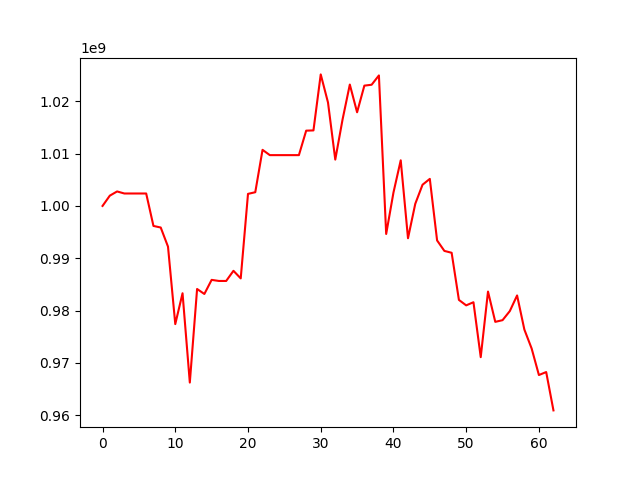

The data file committed next to this chart (first rows):
, 0
0, 1000000000
1, 1001962629
2, 1002766049
3, 1002375365
4, 1002375365
5, 1002375365
6, 1002375365
7, 996177088
8, 995874654
9, 992224515
10, 977427200
11, 983316428
12, 966258056
13, 984132874
14, 983180505
15, 985875160
16, 985667354
17, 985667354
18, 987606271
19, 986156149
20, 1002300763
21, 1002619119
22, 1010714368
23, 1009703686
24, 1009703686
25, 1009703686
26, 1009703686
27, 1009703686
28, 1014379211
29, 1014425352
30, 1025125418
31, 1019756450
32, 1008853338
33, 1016501056
34, 1023185102
35, 1017890079
36, 1022979141
37, 1023150837
38, 1024928722
39, 994643808
40, 1002551604
41, 1008712190
42, 993828867
43, 1000409360
44, 1004050361
45, 1005166487
46, 993411542
47, 991408113
48, 991050730
49, 982047787
50, 981003843
51, 981605117
52, 971110395
53, 983643321
54, 977855160
55, 978177843
56, 979912980
57, 982899456
58, 976386945
59, 972768321
... 3 more rows
